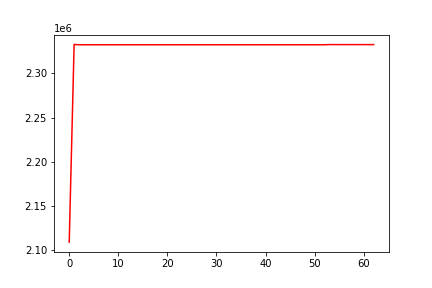

The file beside this chart, header and first rows:
, 0
0, 2109074
1, 2332650
2, 2332284
3, 2332284
4, 2332284
5, 2332284
6, 2332284
7, 2332284
8, 2332284
9, 2332284
10, 2332284
11, 2332284
12, 2332284
13, 2332284
14, 2332284
15, 2332284
16, 2332284
17, 2332284
18, 2332284
19, 2332284
20, 2332284
21, 2332284
22, 2332284
23, 2332284
24, 2332284
25, 2332284
26, 2332284
27, 2332284
28, 2332284
29, 2332284
30, 2332284
31, 2332284
32, 2332284
33, 2332284
34, 2332284
35, 2332284
36, 2332284
37, 2332284
38, 2332284
39, 2332284
40, 2332284
41, 2332284
42, 2332284
43, 2332284
44, 2332284
45, 2332284
46, 2332284
47, 2332284
48, 2332284
49, 2332284
50, 2332284
51, 2332284
52, 2332284
53, 2332519
54, 2332483
55, 2332483
56, 2332483
57, 2332483
58, 2332483
59, 2332483
... 3 more rows
